Photos from the image-classification dataset "fruits-360-original-size" in the GitHub repository Leylaleyn/Fruit_Recognation. Its 16 classes are: apple, apple braeburn, apple crimson snow, apple golden, apple granny smith, apple pink lady, apple red, apple red delicious, apple red yellow, white cabbage, carrot, cucumber, violet eggplant, pear, zucchini, dark zucchini.

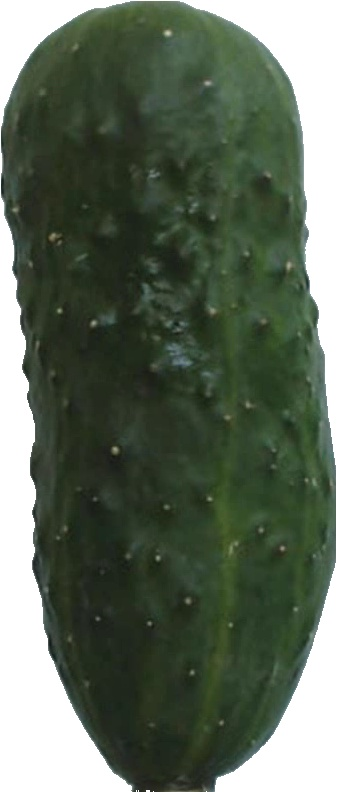
Label: cucumber

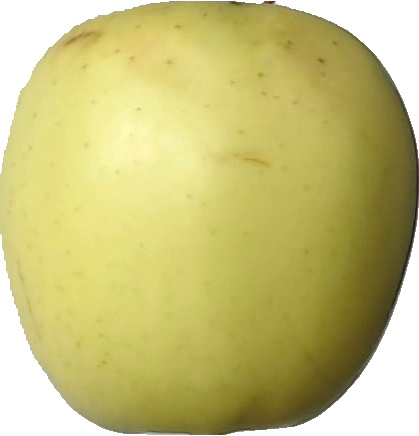
Label: apple golden

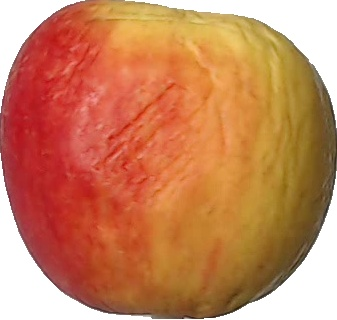
Label: apple red yellow

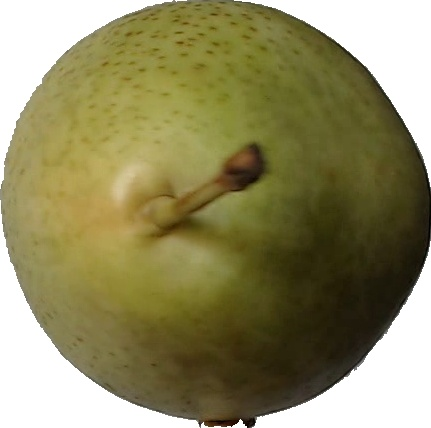
Label: pear

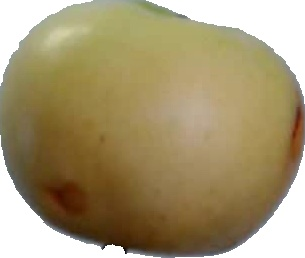
Label: apple

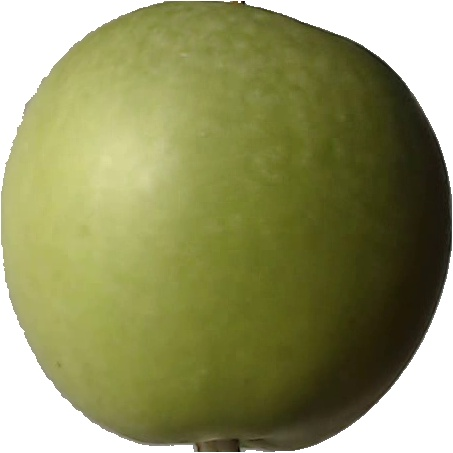
Label: apple granny smith
